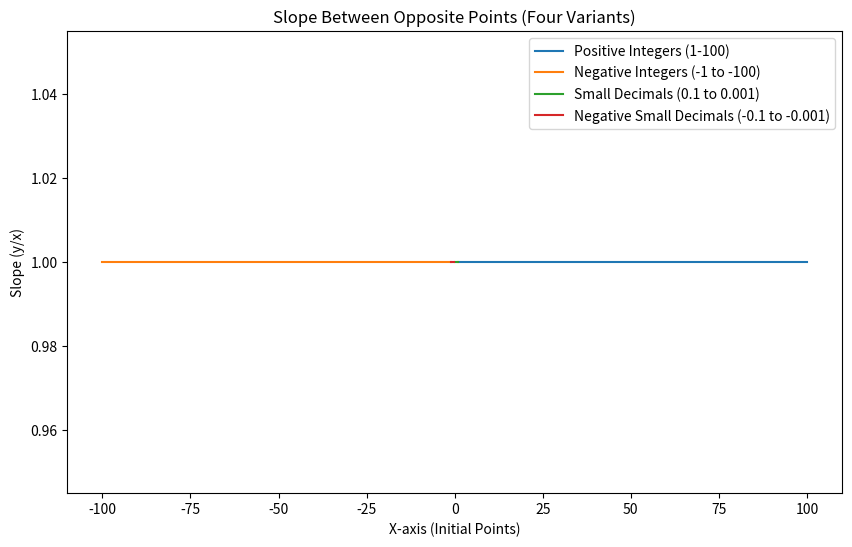

The matplotlib source for this figure:
import numpy as np
import matplotlib.pyplot as plt

# Function to calculate the slope between two opposite points
def calculate_slope(x, y):
    # Avoid division by zero
    if x == 0 or y == 0:
        return None  # Return None for undefined slope
    x2, y2 = -x, -y  # Opposite points
    slope = (y2 - y) / (x2 - x)  # Slope formula
    return slope

# Define the initial conditions for the different ranges
ranges = {
    "Positive Integers (1-100)": (1, 1, 1, 1, 100),
    "Negative Integers (-1 to -100)": (-1, -1, -1, -1, 100),
    "Small Decimals (0.1 to 0.001)": (0.1, 0.1, 0.01, 0.01, 100),
    "Negative Small Decimals (-0.1 to -0.001)": (-0.1, -0.1, -0.01, -0.01, 100),
}

# Process each range and calculate slopes
for label, (x0, y0, dx, dy, steps) in ranges.items():
    print(f"\n### Slopes for {label} ###")
    
    slopes = []
    for step in range(steps):
        slope = calculate_slope(x0, y0)
        if slope is not None:
            slopes.append(slope)
        
        # Update x, y positions
        x0 += dx
        y0 += dy
    
    # Print slopes for this range
    for i, slope in enumerate(slopes):
        print(f"Step {i}: Slope = {slope:.6f}" if slope is not None else f"Step {i}: Undefined Slope")

# Plot the slopes for visualization
plt.figure(figsize=(10, 6))

for label, (x0, y0, dx, dy, steps) in ranges.items():
    x_vals = []
    y_vals = []
    slopes = []
    
    for step in range(steps):
        slope = calculate_slope(x0, y0)
        if slope is not None:
            slopes.append(slope)
        
        x_vals.append(x0)
        y_vals.append(y0)
        
        # Update x, y positions
        x0 += dx
        y0 += dy
    
    # Plotting only if there are valid slopes
    if slopes:
        plt.plot(x_vals, slopes, label=label)

plt.xlabel("X-axis (Initial Points)")
plt.ylabel("Slope (y/x)")
plt.title("Slope Between Opposite Points (Four Variants)")
plt.legend()
plt.show()
